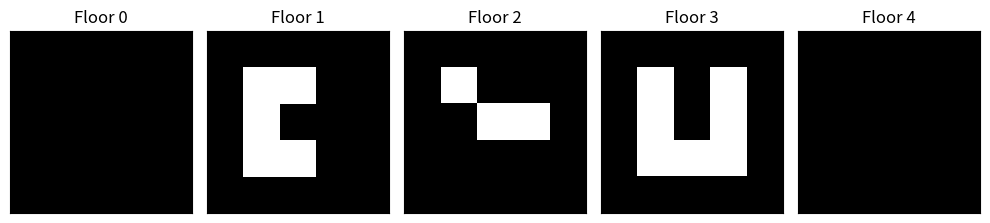

Here is the Python script that generated this plot:
import numpy as np
import matplotlib.pyplot as plt

# 3次元迷路の定義（0階と4階を壁にする）
maze = [
    [
        [2, 2, 2, 2, 2],
        [2, 2, 2, 2, 2],
        [2, 2, 2, 2, 2],
        [2, 2, 2, 2, 2],
        [2, 2, 2, 2, 2],
    ],  # 0階（全て壁）
    [
        [2, 2, 2, 2, 2],
        [2, 0, 0, 2, 2],
        [2, 0, 2, 2, 2],
        [2, 0, 0, 2, 2],
        [2, 2, 2, 2, 2],
    ],  # 1階
    [
        [2, 2, 2, 2, 2],
        [2, 0, 2, 2, 2],
        [2, 2, 0, 0, 2],
        [2, 2, 2, 2, 2],
        [2, 2, 2, 2, 2],
    ],  # 2階
    [
        [2, 2, 2, 2, 2],
        [2, 0, 2, 0, 2],
        [2, 0, 2, 0, 2],
        [2, 0, 0, 0, 2],
        [2, 2, 2, 2, 2],
    ],  # 3階
    [
        [2, 2, 2, 2, 2],
        [2, 2, 2, 2, 2],
        [2, 2, 2, 2, 2],
        [2, 2, 2, 2, 2],
        [2, 2, 2, 2, 2],
    ],  # 4階（全て壁）
]

# 経路を記録するためのリスト
route_floor = [0 for _ in range(100)]
route_row = [0 for _ in range(100)]
route_col = [0 for _ in range(100)]

# スタックポインタと成功フラグ
stack_pointer = 0
found_exit = 0

# スタート位置とゴール位置
start_floor, start_row, start_col = 1, 1, 1
end_floor, end_row, end_col = 3, 3, 3


def visit(floor, row, col):
    global found_exit, result, stack_pointer
    maze[floor][row][col] = 1  # 現在の位置を訪問済みにする
    route_floor[stack_pointer] = floor
    route_row[stack_pointer] = row
    route_col[stack_pointer] = col

    stack_pointer += 1

    # ゴールに到達した場合
    if floor == end_floor and row == end_row and col == end_col:
        for k in range(stack_pointer):
            result += "({:d},{:d},{:d})".format(
                route_floor[k], route_row[k], route_col[k]
            )
        found_exit = 1

    # 右方向に移動
    if found_exit != 1 and maze[floor][row][col + 1] == 0:
        visit(floor, row, col + 1)
    # 下方向に移動
    if found_exit != 1 and maze[floor][row + 1][col] == 0:
        visit(floor, row + 1, col)
    # 左方向に移動
    if found_exit != 1 and maze[floor][row][col - 1] == 0:
        visit(floor, row, col - 1)
    # 上方向に移動
    if found_exit != 1 and maze[floor][row - 1][col] == 0:
        visit(floor, row - 1, col)
    # 下の階に移動
    if found_exit != 1 and floor > 0 and maze[floor - 1][row][col] == 0:
        visit(floor - 1, row, col)
    # 上の階に移動
    if found_exit != 1 and floor < len(maze) - 1 and maze[floor + 1][row][col] == 0:
        visit(floor + 1, row, col)

    stack_pointer -= 1

    return found_exit


def plot_maze(maze):
    floors = len(maze)
    fig, axes = plt.subplots(1, floors, figsize=(10, 3))

    for f in range(floors):
        ax = axes[f]
        # 壁を黒、通路を白に設定し、行列を転置して描画
        color_map = np.where(np.array(maze[f]) == 2, 0, 1)

        ax.imshow(
            color_map, cmap="gray", origin="upper"
        )  # originは"upper"にして座標系に合わせる
        ax.set_title(f"Floor {f}")
        ax.set_xticks([])
        ax.set_yticks([])

    plt.tight_layout()
    plt.show()


plot_maze(maze)  # For debug

print("3次元迷路の探索")
result = ""

if visit(start_floor, start_row, start_col):
    print(result)
else:
    print("出口が見つかりません")
